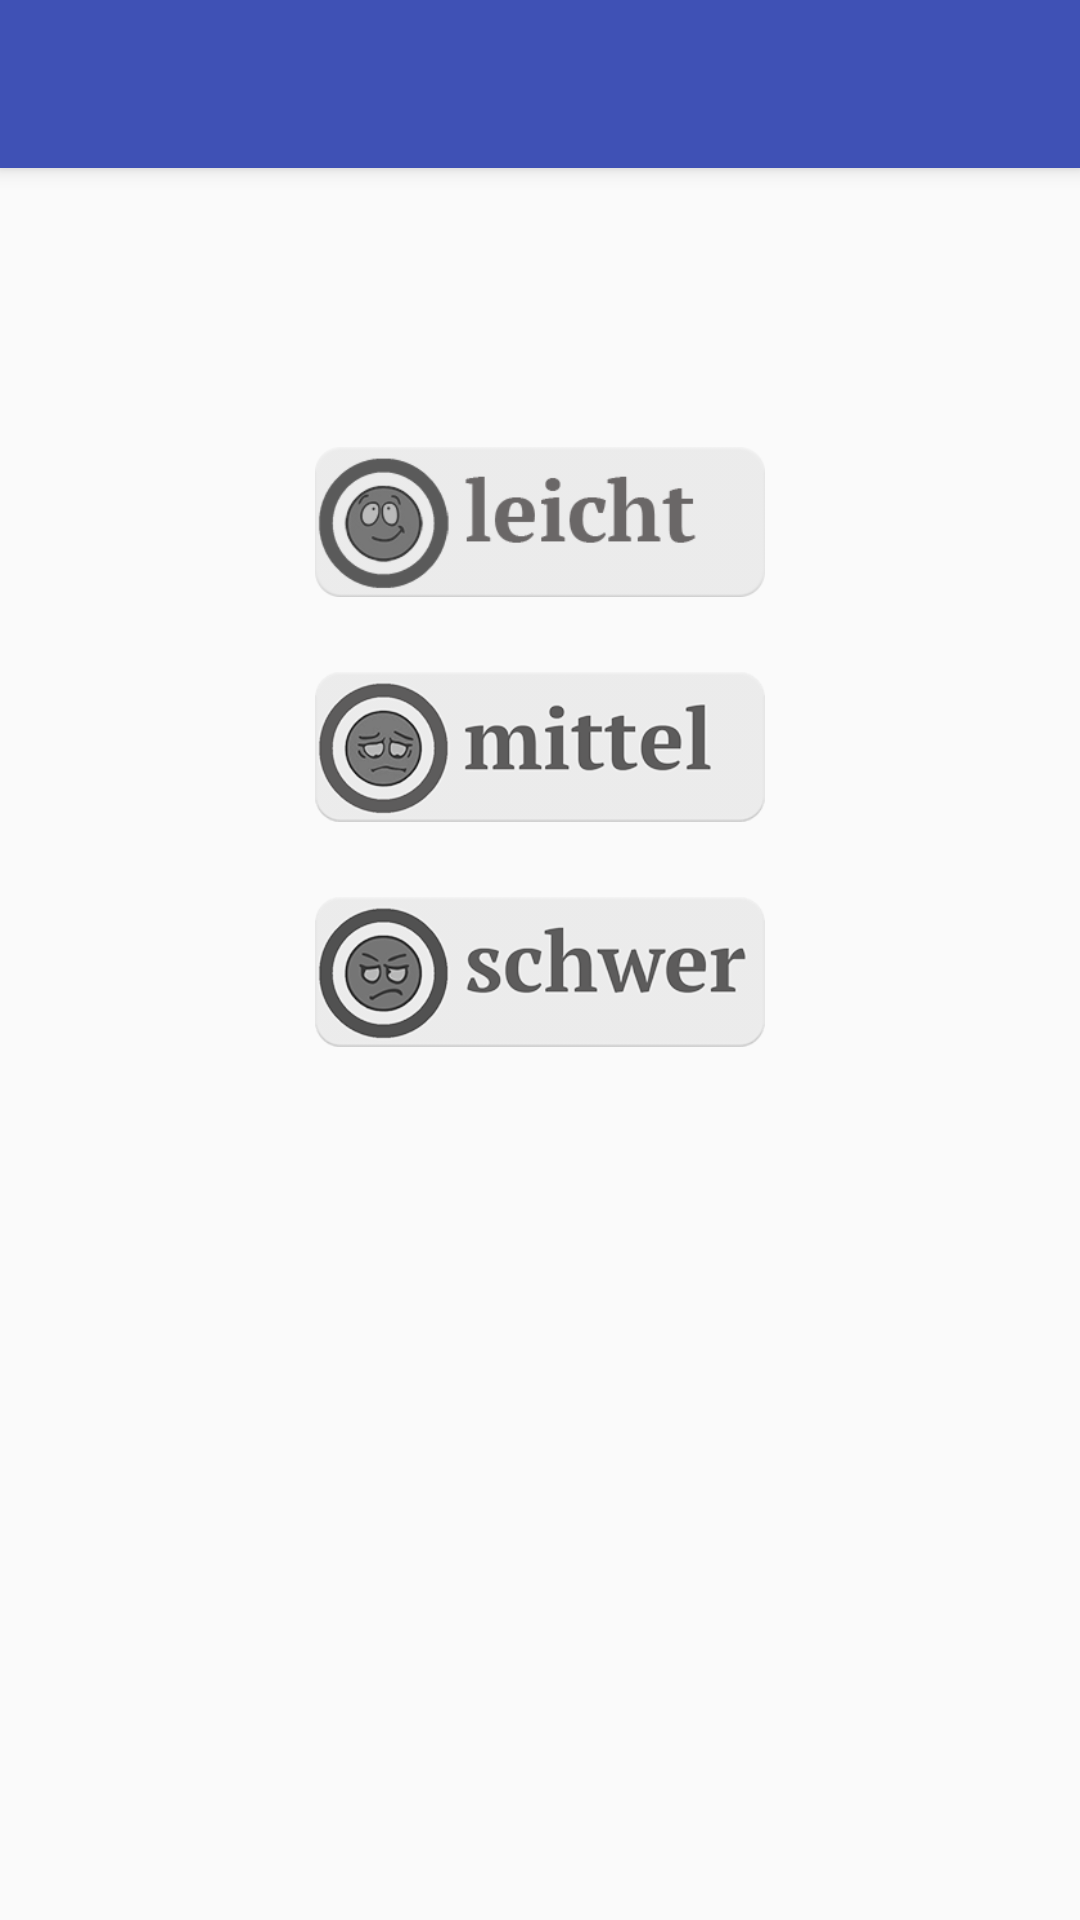

Layout XML and referenced resources for this Android screen:
<!-- AndroidManifest.xml: activity theme AppThemeNoActionBar -->
<!-- res/layout/activity_difficulty.xml -->
<?xml version="1.0" encoding="utf-8"?>
<RelativeLayout xmlns:android="http://schemas.android.com/apk/res/android"
    xmlns:tools="http://schemas.android.com/tools"
    xmlns:app="http://schemas.android.com/apk/res-auto"
    android:id="@+id/activity_difficulty"
    android:layout_width="match_parent"
    android:layout_height="match_parent"
    android:paddingBottom="5dp"

    tools:context="com.example.l.mathquiz.DifficultyActivity">

    <android.support.v7.widget.Toolbar
        android:id="@+id/my_toolbar1"
        android:layout_width="match_parent"
        android:layout_height="?attr/actionBarSize"
        android:background="?attr/colorPrimary"
        android:elevation="4dp"
        android:theme="@style/ThemeOverlay.AppCompat.ActionBar"
        app:popupTheme="@style/ThemeOverlay.AppCompat.Light"/>

    <Button
        android:background="@drawable/leicht"
        android:layout_width="150dp"
        android:layout_height="50dp"
        android:layout_below="@+id/difficulty"
        android:layout_centerHorizontal="true"
        android:layout_marginTop="149dp"
        android:id="@+id/leicht" />

    <Button
        android:background="@drawable/mittel"
        android:layout_width="150dp"
        android:layout_height="50dp"
        android:layout_below="@+id/leicht"
        android:layout_centerHorizontal="true"
        android:layout_marginTop="25dp"
        android:id="@+id/mittel"
        />


    <Button
        android:background="@drawable/schwer"
        android:layout_width="150dp"
        android:layout_height="50dp"
        android:layout_below="@+id/mittel"
        android:layout_alignLeft="@+id/mittel"
        android:layout_alignStart="@+id/mittel"
        android:layout_marginTop="25dp"
        android:id="@+id/schwer" />

</RelativeLayout>
<!-- resources referenced by this layout -->
<resources>
  <!-- drawable leicht (drawable) -->
  <?xml version="1.0" encoding="utf-8"?>
  <selector xmlns:android="http://schemas.android.com/apk/res/android">
      <item android:drawable="@mipmap/leicht_pressed"
          android:state_pressed="true"/>
      <item android:drawable="@mipmap/leicht_notpressed"
          android:state_focused="true"/>
      <item android:drawable="@mipmap/leicht_notpressed"/>
  </selector>
  <!-- drawable mittel (drawable) -->
  <?xml version="1.0" encoding="utf-8"?>
  <selector xmlns:android="http://schemas.android.com/apk/res/android">
      <item android:drawable="@mipmap/mittel_pressed"
          android:state_pressed="true"/>
      <item android:drawable="@mipmap/mittel_notpressed"
          android:state_focused="true"/>
      <item android:drawable="@mipmap/mittel_notpressed"/>
  </selector>
  <!-- drawable schwer (drawable) -->
  <?xml version="1.0" encoding="utf-8"?>
  <selector xmlns:android="http://schemas.android.com/apk/res/android">
      <item android:drawable="@mipmap/schwer_pressed"
          android:state_pressed="true"/>
      <item android:drawable="@mipmap/schwer_notpressed"
          android:state_focused="true"/>
      <item android:drawable="@mipmap/schwer_notpressed"/>
  </selector>
  <style name="AppThemeNoActionBar" parent="Theme.AppCompat.Light.DarkActionBar">
          
          <item name="colorPrimary">@color/colorPrimary</item>
          <item name="colorPrimaryDark">@color/colorPrimaryDark</item>
          <item name="colorAccent">@color/colorAccent</item>
          <item name="windowActionBar">false</item>
          <item name="windowNoTitle">true</item>
      </style>
  <color name="colorPrimary">#3F51B5</color>
  <color name="colorPrimaryDark">#303f9f</color>
  <color name="colorAccent">#FF4081</color>
</resources>
